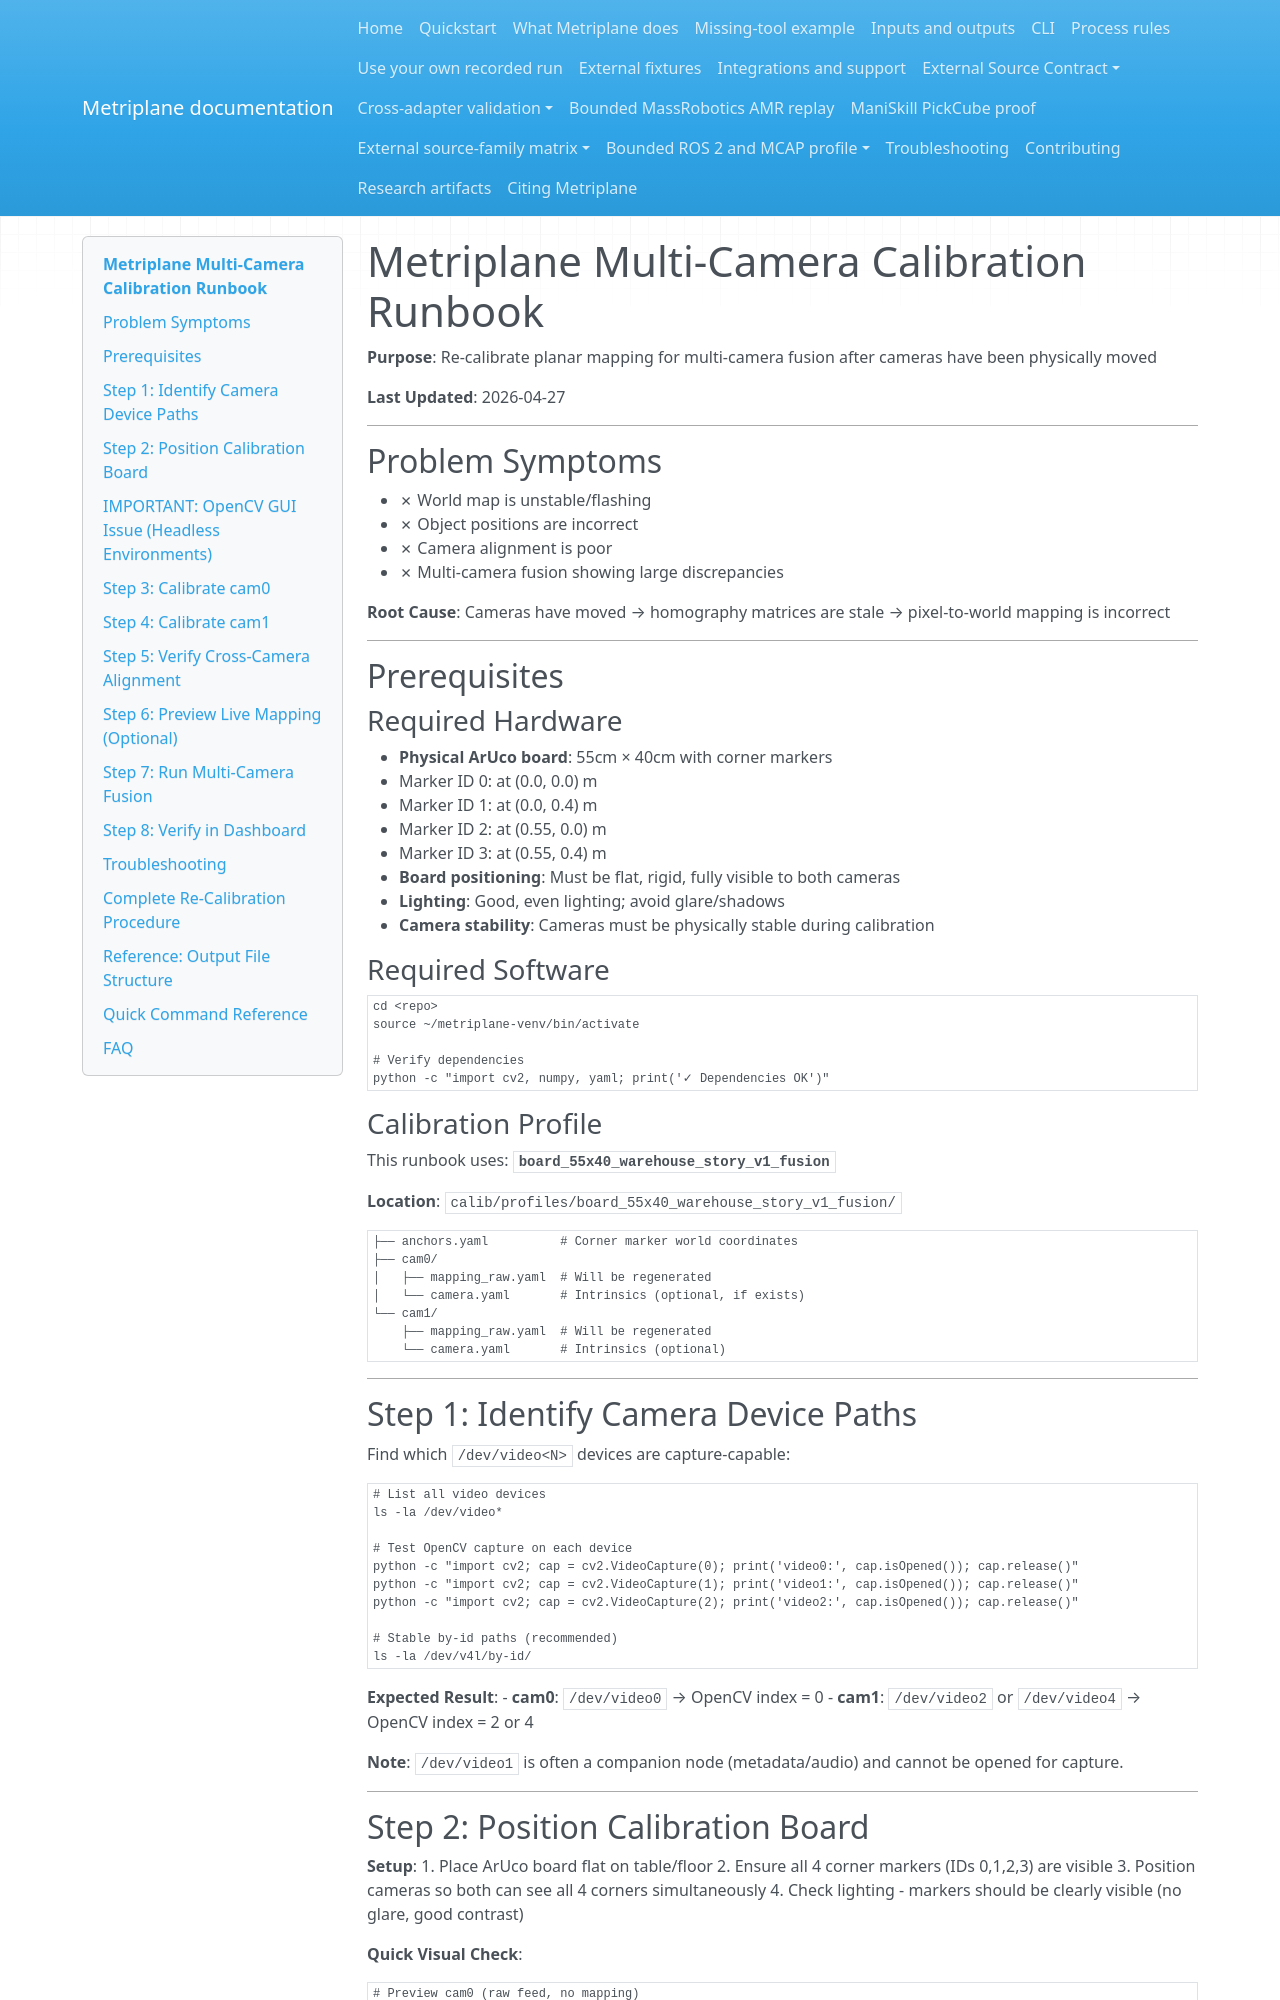

repository: Miko997/metriplane · page: calibration_runbook/index.html · generator: mkdocs

<!--
SPDX-FileCopyrightText: 2025-2026 Miko Parkkinen
SPDX-License-Identifier: MIT
-->

# Metriplane Multi-Camera Calibration Runbook

**Purpose**: Re-calibrate planar mapping for multi-camera fusion after cameras have been physically moved

**Last Updated**: 2026-04-27

---

## Problem Symptoms

- ✗ World map is unstable/flashing
- ✗ Object positions are incorrect
- ✗ Camera alignment is poor
- ✗ Multi-camera fusion showing large discrepancies

**Root Cause**: Cameras have moved → homography matrices are stale → pixel-to-world mapping is incorrect

---

## Prerequisites

### Required Hardware
- **Physical ArUco board**: 55cm × 40cm with corner markers
  - Marker ID 0: at (0.0, 0.0) m
  - Marker ID 1: at (0.0, 0.4) m  
  - Marker ID 2: at (0.55, 0.0) m
  - Marker ID 3: at (0.55, 0.4) m
- **Board positioning**: Must be flat, rigid, fully visible to both cameras
- **Lighting**: Good, even lighting; avoid glare/shadows
- **Camera stability**: Cameras must be physically stable during calibration

### Required Software
```bash
cd <repo>
source ~/metriplane-venv/bin/activate

# Verify dependencies
python -c "import cv2, numpy, yaml; print('✓ Dependencies OK')"
```

### Calibration Profile
This runbook uses: **`board_55x40_warehouse_story_v1_fusion`**

**Location**: `calib/profiles/board_55x40_warehouse_story_v1_fusion/`
```
├── anchors.yaml          # Corner marker world coordinates
├── cam0/
│   ├── mapping_raw.yaml  # Will be regenerated
│   └── camera.yaml       # Intrinsics (optional, if exists)
└── cam1/
    ├── mapping_raw.yaml  # Will be regenerated
    └── camera.yaml       # Intrinsics (optional)
```

---

## Step 1: Identify Camera Device Paths

Find which `/dev/video<N>` devices are capture-capable:

```bash
# List all video devices
ls -la /dev/video*

# Test OpenCV capture on each device
python -c "import cv2; cap = cv2.VideoCapture(0); print('video0:', cap.isOpened()); cap.release()"
python -c "import cv2; cap = cv2.VideoCapture(1); print('video1:', cap.isOpened()); cap.release()"
python -c "import cv2; cap = cv2.VideoCapture(2); print('video2:', cap.isOpened()); cap.release()"

# Stable by-id paths (recommended)
ls -la /dev/v4l/by-id/
```

**Expected Result**:
- **cam0**: `/dev/video0` → OpenCV index = 0
- **cam1**: `/dev/video2` or `/dev/video4` → OpenCV index = 2 or 4

**Note**: `/dev/video1` is often a companion node (metadata/audio) and cannot be opened for capture.

---

## Step 2: Position Calibration Board

**Setup**:
1. Place ArUco board flat on table/floor
2. Ensure all 4 corner markers (IDs 0,1,2,3) are visible
3. Position cameras so both can see all 4 corners simultaneously
4. Check lighting - markers should be clearly visible (no glare, good contrast)

**Quick Visual Check**:
```bash
# Preview cam0 (raw feed, no mapping)
python -c "import cv2; cap = cv2.VideoCapture(0); ret, frame = cap.read(); cv2.imwrite('/tmp/cam0_preview.jpg', frame); cap.release(); print('Saved /tmp/cam0_preview.jpg')"

# Preview cam1 (adjust index as needed)
python -c "import cv2; cap = cv2.VideoCapture(2); ret, frame = cap.read(); cv2.imwrite('/tmp/cam1_preview.jpg', frame); cap.release(); print('Saved /tmp/cam1_preview.jpg')"

# View saved images
eog /tmp/cam0_preview.jpg &
eog /tmp/cam1_preview.jpg &
```

**Verify**: All 4 corner markers visible in both images.

---
